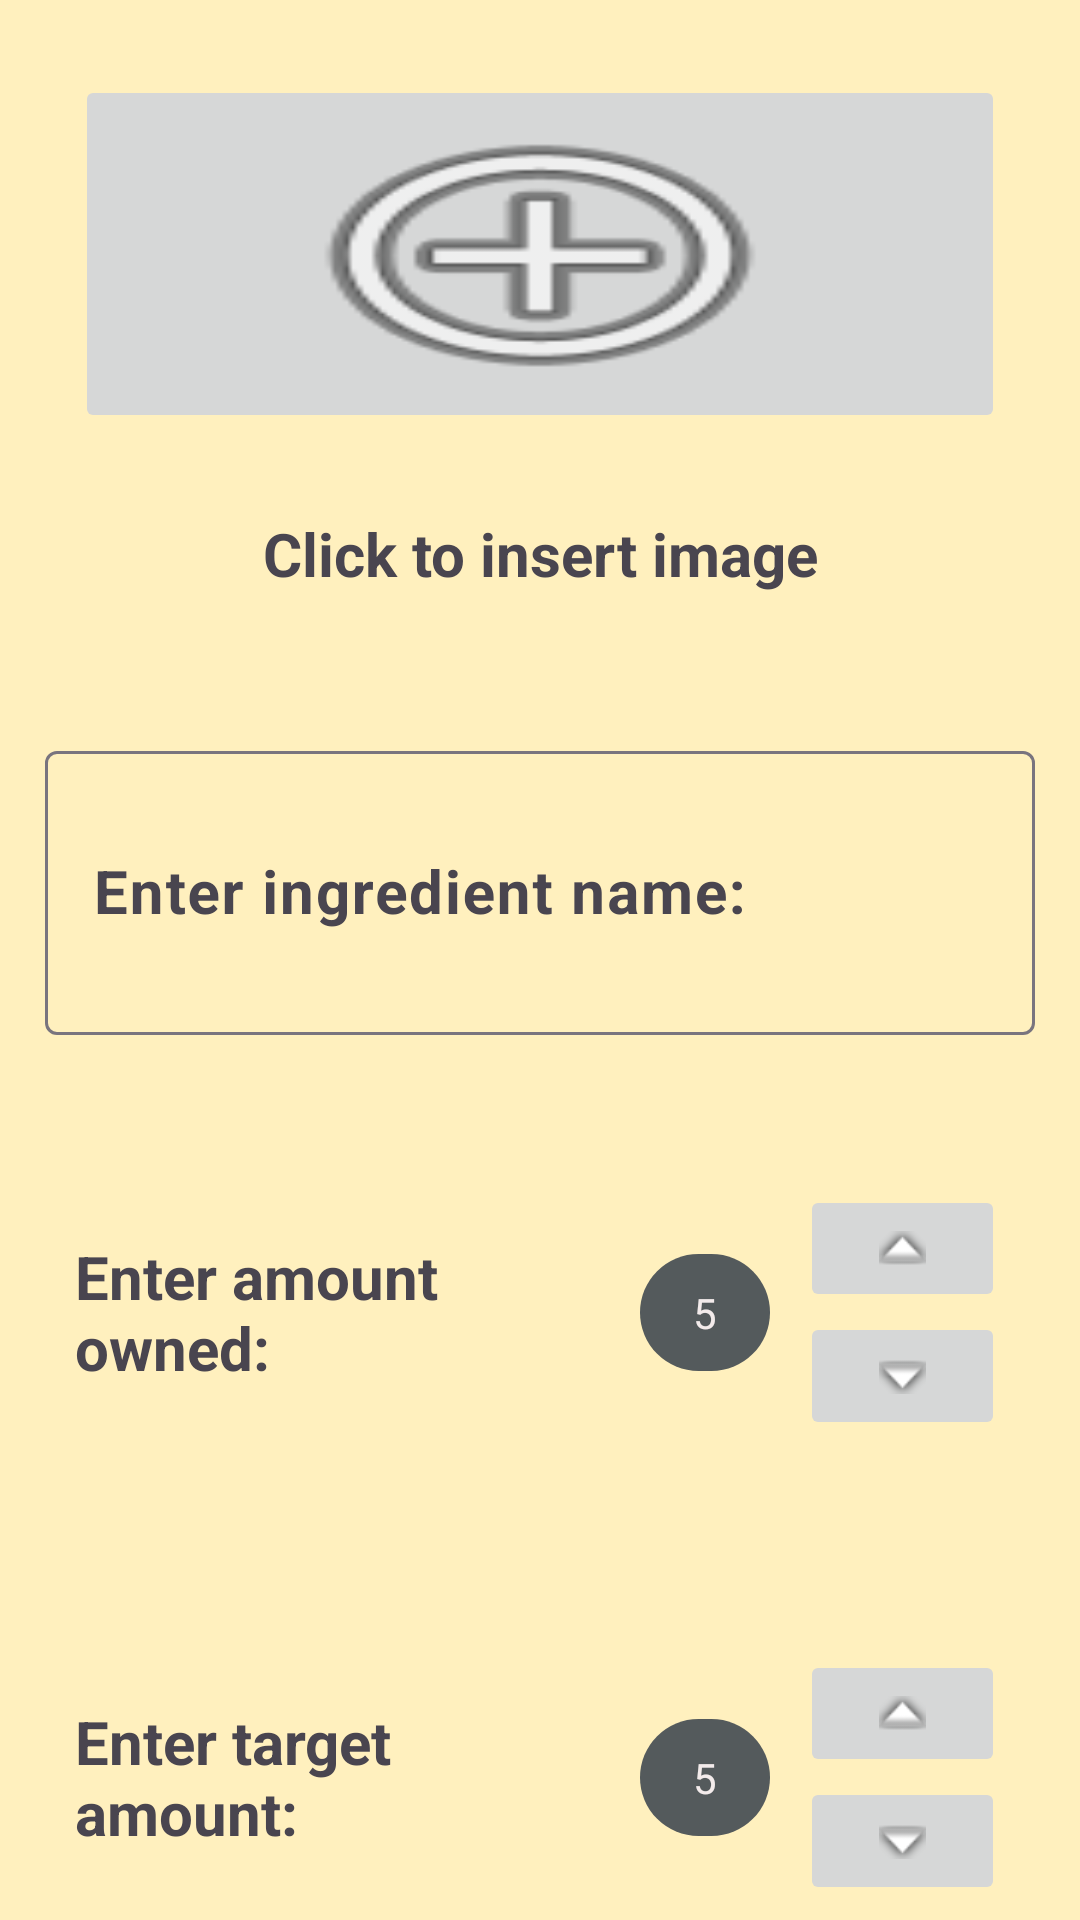

This screen was rendered from an Android layout file. Write that file and the resources it references.
<!-- AndroidManifest.xml: application theme Theme.InventorizorApp -->
<!-- res/layout/activity_add_edit_ingredient.xml -->
<?xml version="1.0" encoding="utf-8"?>
<androidx.constraintlayout.widget.ConstraintLayout xmlns:android="http://schemas.android.com/apk/res/android"
    xmlns:app="http://schemas.android.com/apk/res-auto"
    xmlns:tools="http://schemas.android.com/tools"
    android:layout_width="match_parent"
    android:layout_height="match_parent"
    tools:context=".addEditIngredientActivity">


    <LinearLayout
        android:id="@+id/linearLayout"
        android:layout_width="0dp"
        android:layout_height="0dp"
        android:background="#FFF0BE"
        android:orientation="vertical"
        app:layout_constraintBottom_toBottomOf="parent"
        app:layout_constraintEnd_toEndOf="parent"
        app:layout_constraintStart_toStartOf="parent"
        app:layout_constraintTop_toTopOf="parent">

        <LinearLayout
            android:layout_width="match_parent"
            android:layout_height="200dp"
            android:layout_marginHorizontal="15dp"
            android:layout_marginVertical="15dp"
            android:background="@drawable/grayrounded"
            android:orientation="vertical">

            <ImageButton
                android:id="@+id/imageButton"
                android:layout_width="match_parent"
                android:layout_height="wrap_content"
                android:layout_marginHorizontal="10dp"
                android:layout_marginVertical="10dp"
                android:layout_weight="1"
                android:paddingHorizontal="60dp"
                android:paddingVertical="10dp"
                android:scaleType="fitXY"
                android:src="@android:drawable/ic_menu_add" />

            <TextView
                android:id="@+id/textView2"
                android:layout_width="match_parent"
                android:layout_height="wrap_content"
                android:layout_weight=".5"
                android:gravity="center"
                android:text="Click to insert image"
                android:textAlignment="center"
                android:textSize="20sp"
                android:textStyle="bold" />
        </LinearLayout>

        <LinearLayout
            android:layout_width="match_parent"
            android:layout_height="100dp"
            android:layout_marginHorizontal="15dp"
            android:layout_marginVertical="15dp"
            android:background="@drawable/grayrounded"
            android:orientation="horizontal">

            <com.google.android.material.textfield.TextInputLayout
                android:layout_width="match_parent"
                android:layout_height="match_parent">

                <com.google.android.material.textfield.TextInputEditText
                    android:id="@+id/ingredientNameEditText"
                    android:layout_width="match_parent"
                    android:layout_height="match_parent"
                    android:hint="Enter ingredient name:"
                    android:textSize="20sp"
                    android:textStyle="bold" />
            </com.google.android.material.textfield.TextInputLayout>
        </LinearLayout>

        <LinearLayout
            android:layout_width="match_parent"
            android:layout_height="125dp"
            android:layout_marginHorizontal="15dp"
            android:layout_marginVertical="15dp"
            android:background="@drawable/grayrounded"
            android:orientation="horizontal">

            <TextView
                android:id="@+id/enterAmountOwnedTextView"
                android:layout_width="150dp"
                android:layout_height="wrap_content"
                android:layout_gravity="center"
                android:layout_marginHorizontal="10dp"
                android:layout_weight="1"
                android:text="Enter amount owned:"
                android:textSize="20sp"
                android:textStyle="bold" />

            <TextView
                android:id="@+id/amountOwnedText"
                android:layout_width="15dp"
                android:layout_height="wrap_content"
                android:layout_gravity="center"
                android:layout_weight="1"
                android:background="@drawable/darkergrayrounded"
                android:paddingVertical="10dp"
                android:text="5"
                android:textAlignment="center"
                android:textColor="#F3EBEB" />

            <LinearLayout
                android:id="@+id/incrementDecrementContainer1"
                android:layout_width="40dp"
                android:layout_height="match_parent"
                android:layout_marginHorizontal="10dp"
                android:layout_weight="1"
                android:orientation="vertical"
                android:paddingVertical="20dp">

                <ImageButton
                    android:id="@+id/incrAmountOwned"
                    android:layout_width="match_parent"
                    android:layout_height="wrap_content"
                    android:layout_weight="1"
                    android:src="@android:drawable/arrow_up_float" />

                <ImageButton
                    android:id="@+id/decrAmountOwned"
                    android:layout_width="match_parent"
                    android:layout_height="wrap_content"
                    android:layout_weight="1"
                    android:src="@android:drawable/arrow_down_float" />
            </LinearLayout>

        </LinearLayout>

        <LinearLayout
            android:layout_width="match_parent"
            android:layout_height="125dp"
            android:layout_marginHorizontal="15dp"
            android:layout_marginVertical="15dp"
            android:background="@drawable/grayrounded"
            android:orientation="horizontal">

            <TextView
                android:id="@+id/enterTargetAmountTextView"
                android:layout_width="150dp"
                android:layout_height="wrap_content"
                android:layout_gravity="center"
                android:layout_marginHorizontal="10dp"
                android:layout_weight="1"
                android:text="Enter target amount:"
                android:textSize="20sp"
                android:textStyle="bold" />

            <TextView
                android:id="@+id/targetAmountText"
                android:layout_width="15dp"
                android:layout_height="wrap_content"
                android:layout_gravity="center"
                android:layout_weight="1"
                android:background="@drawable/darkergrayrounded"
                android:paddingVertical="10dp"
                android:text="5"
                android:textAlignment="center"
                android:textColor="#F3EBEB" />

            <LinearLayout
                android:id="@+id/incrementDecrementContainer2"
                android:layout_width="40dp"
                android:layout_height="match_parent"
                android:layout_marginHorizontal="10dp"
                android:layout_weight="1"
                android:orientation="vertical"
                android:paddingVertical="20dp">

                <ImageButton
                    android:id="@+id/incrTargetAmount"
                    android:layout_width="match_parent"
                    android:layout_height="wrap_content"
                    android:layout_weight="1"
                    android:src="@android:drawable/arrow_up_float" />

                <ImageButton
                    android:id="@+id/decrTargetAmount"
                    android:layout_width="match_parent"
                    android:layout_height="wrap_content"
                    android:layout_weight="1"
                    android:src="@android:drawable/arrow_down_float" />
            </LinearLayout>

        </LinearLayout>

        <androidx.appcompat.widget.AppCompatButton
            android:id="@+id/saveIngredientButton"
            android:layout_width="wrap_content"
            android:layout_height="wrap_content"
            android:layout_gravity="center_horizontal"
            android:background="@drawable/smallersalmonroundedcorners"
            android:text="Confirm" />

    </LinearLayout>
</androidx.constraintlayout.widget.ConstraintLayout>
<!-- resources referenced by this layout -->
<resources>
  <!-- drawable darkergrayrounded (drawable) -->
  <?xml version="1.0" encoding="utf-8"?>
  <shape xmlns:android="http://schemas.android.com/apk/res/android">
      <corners android:radius="25dp" />
      <solid android:color="#545a5c" />
  </shape>
  <!-- drawable smallersalmonroundedcorners (drawable) -->
  <?xml version="1.0" encoding="utf-8"?>
  <shape xmlns:android="http://schemas.android.com/apk/res/android">
      <corners android:radius="8dp" />
      <solid android:color="#FFBEBE" />
  </shape>
  <style name="Theme.InventorizorApp" parent="Base.Theme.InventorizorApp" />
  <style name="Base.Theme.InventorizorApp" parent="Theme.Material3.DayNight.NoActionBar">
          
          
      </style>
</resources>
